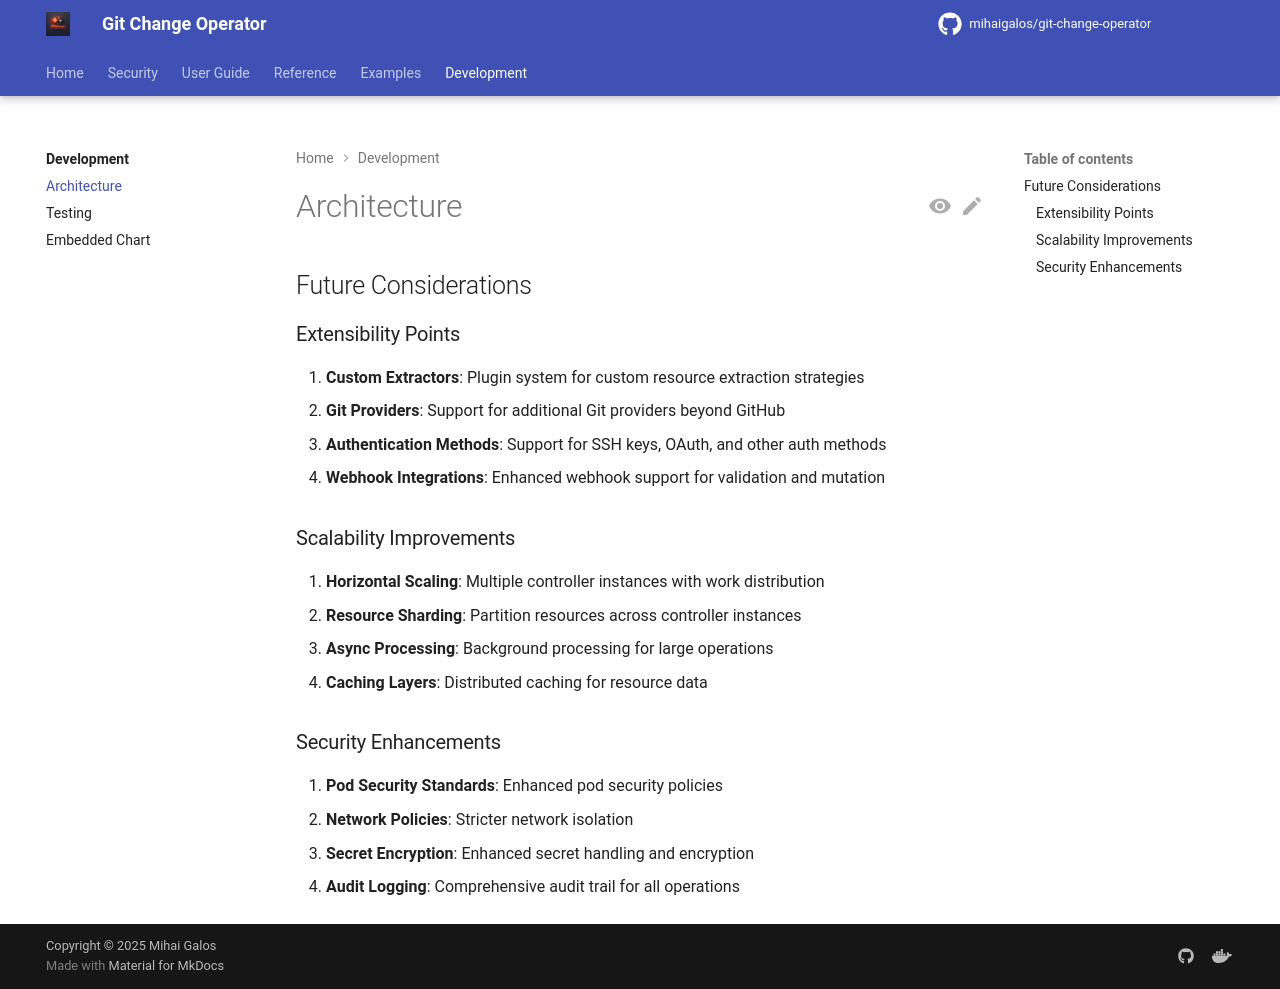

repository: mihaigalos/git-change-operator · page: 1.2.3/development/architecture/index.html · generator: mkdocs

# Architecture

## Future Considerations

### Extensibility Points

1. **Custom Extractors**: Plugin system for custom resource extraction strategies
2. **Git Providers**: Support for additional Git providers beyond GitHub
3. **Authentication Methods**: Support for SSH keys, OAuth, and other auth methods
4. **Webhook Integrations**: Enhanced webhook support for validation and mutation

### Scalability Improvements

1. **Horizontal Scaling**: Multiple controller instances with work distribution
2. **Resource Sharding**: Partition resources across controller instances
3. **Async Processing**: Background processing for large operations
4. **Caching Layers**: Distributed caching for resource data

### Security Enhancements

1. **Pod Security Standards**: Enhanced pod security policies
2. **Network Policies**: Stricter network isolation
3. **Secret Encryption**: Enhanced secret handling and encryption
4. **Audit Logging**: Comprehensive audit trail for all operations
